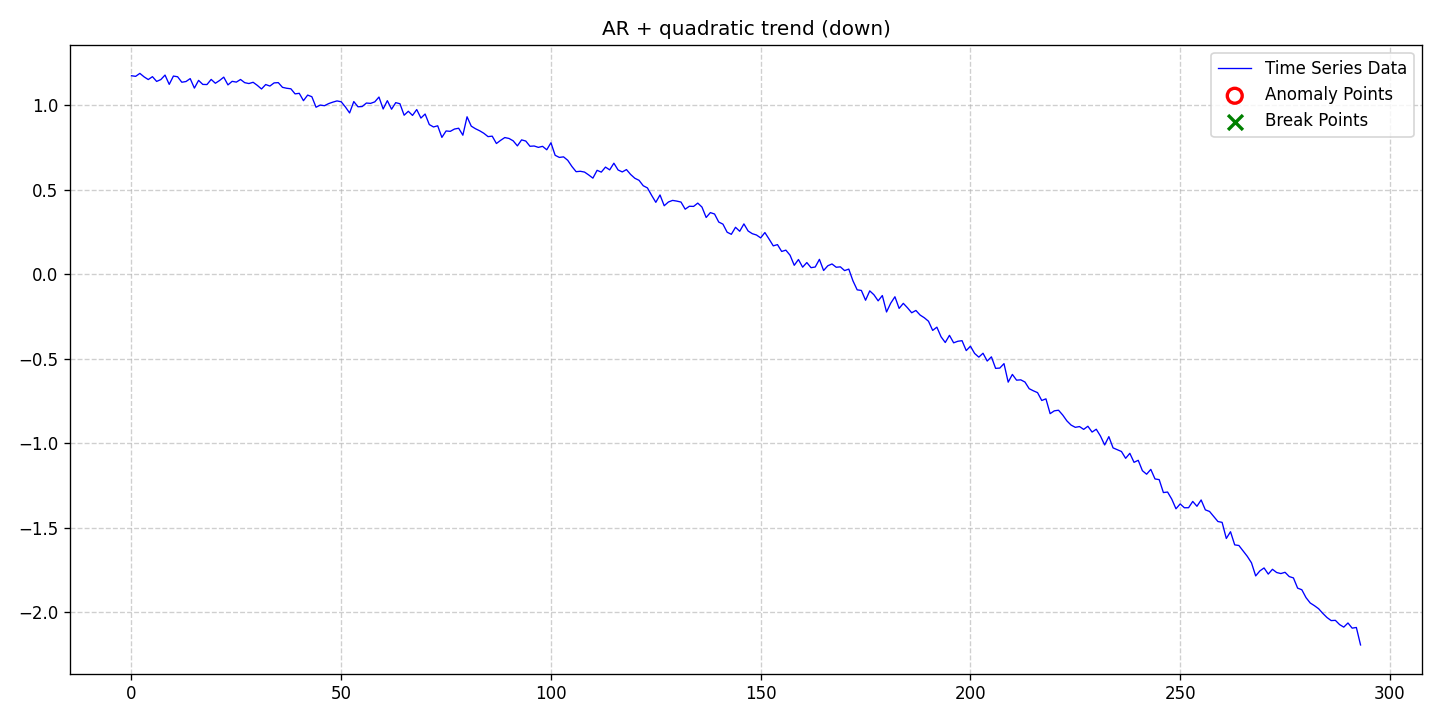

Values plotted in this chart, from the file beside it:
date, data, stationary, det_lin_up, det_lin_down, det_quad, det_cubic, det_exp, det_damped, stoc_trend, volatility, single_seas, multiple_seas, point_anom_single, point_anom_multi, collect_anom, context_anom, mean_shift, var_shift, trend_shift, point_anom_count, point_anom_location, point_anom_point, collect_anom_count
2020-01-01, 1.174, 0, 0, 0, 1, 0, 0, 0, 0, 0, 0, 0, 0, 0, 0, 0, 0, 0, 0, 0, none, , 0
2020-01-02, 1.171, 0, 0, 0, 1, 0, 0, 0, 0, 0, 0, 0, 0, 0, 0, 0, 0, 0, 0, 0, none, , 0
2020-01-03, 1.188, 0, 0, 0, 1, 0, 0, 0, 0, 0, 0, 0, 0, 0, 0, 0, 0, 0, 0, 0, none, , 0
2020-01-04, 1.168, 0, 0, 0, 1, 0, 0, 0, 0, 0, 0, 0, 0, 0, 0, 0, 0, 0, 0, 0, none, , 0
2020-01-05, 1.152, 0, 0, 0, 1, 0, 0, 0, 0, 0, 0, 0, 0, 0, 0, 0, 0, 0, 0, 0, none, , 0
2020-01-06, 1.169, 0, 0, 0, 1, 0, 0, 0, 0, 0, 0, 0, 0, 0, 0, 0, 0, 0, 0, 0, none, , 0
2020-01-07, 1.141, 0, 0, 0, 1, 0, 0, 0, 0, 0, 0, 0, 0, 0, 0, 0, 0, 0, 0, 0, none, , 0
2020-01-08, 1.152, 0, 0, 0, 1, 0, 0, 0, 0, 0, 0, 0, 0, 0, 0, 0, 0, 0, 0, 0, none, , 0
2020-01-09, 1.178, 0, 0, 0, 1, 0, 0, 0, 0, 0, 0, 0, 0, 0, 0, 0, 0, 0, 0, 0, none, , 0
2020-01-10, 1.123, 0, 0, 0, 1, 0, 0, 0, 0, 0, 0, 0, 0, 0, 0, 0, 0, 0, 0, 0, none, , 0
2020-01-11, 1.172, 0, 0, 0, 1, 0, 0, 0, 0, 0, 0, 0, 0, 0, 0, 0, 0, 0, 0, 0, none, , 0
2020-01-12, 1.168, 0, 0, 0, 1, 0, 0, 0, 0, 0, 0, 0, 0, 0, 0, 0, 0, 0, 0, 0, none, , 0
2020-01-13, 1.136, 0, 0, 0, 1, 0, 0, 0, 0, 0, 0, 0, 0, 0, 0, 0, 0, 0, 0, 0, none, , 0
2020-01-14, 1.14, 0, 0, 0, 1, 0, 0, 0, 0, 0, 0, 0, 0, 0, 0, 0, 0, 0, 0, 0, none, , 0
2020-01-15, 1.157, 0, 0, 0, 1, 0, 0, 0, 0, 0, 0, 0, 0, 0, 0, 0, 0, 0, 0, 0, none, , 0
2020-01-16, 1.101, 0, 0, 0, 1, 0, 0, 0, 0, 0, 0, 0, 0, 0, 0, 0, 0, 0, 0, 0, none, , 0
2020-01-17, 1.147, 0, 0, 0, 1, 0, 0, 0, 0, 0, 0, 0, 0, 0, 0, 0, 0, 0, 0, 0, none, , 0
2020-01-18, 1.123, 0, 0, 0, 1, 0, 0, 0, 0, 0, 0, 0, 0, 0, 0, 0, 0, 0, 0, 0, none, , 0
2020-01-19, 1.122, 0, 0, 0, 1, 0, 0, 0, 0, 0, 0, 0, 0, 0, 0, 0, 0, 0, 0, 0, none, , 0
2020-01-20, 1.152, 0, 0, 0, 1, 0, 0, 0, 0, 0, 0, 0, 0, 0, 0, 0, 0, 0, 0, 0, none, , 0
2020-01-21, 1.13, 0, 0, 0, 1, 0, 0, 0, 0, 0, 0, 0, 0, 0, 0, 0, 0, 0, 0, 0, none, , 0
2020-01-22, 1.146, 0, 0, 0, 1, 0, 0, 0, 0, 0, 0, 0, 0, 0, 0, 0, 0, 0, 0, 0, none, , 0
2020-01-23, 1.166, 0, 0, 0, 1, 0, 0, 0, 0, 0, 0, 0, 0, 0, 0, 0, 0, 0, 0, 0, none, , 0
2020-01-24, 1.12, 0, 0, 0, 1, 0, 0, 0, 0, 0, 0, 0, 0, 0, 0, 0, 0, 0, 0, 0, none, , 0
2020-01-25, 1.141, 0, 0, 0, 1, 0, 0, 0, 0, 0, 0, 0, 0, 0, 0, 0, 0, 0, 0, 0, none, , 0
2020-01-26, 1.137, 0, 0, 0, 1, 0, 0, 0, 0, 0, 0, 0, 0, 0, 0, 0, 0, 0, 0, 0, none, , 0
2020-01-27, 1.152, 0, 0, 0, 1, 0, 0, 0, 0, 0, 0, 0, 0, 0, 0, 0, 0, 0, 0, 0, none, , 0
2020-01-28, 1.133, 0, 0, 0, 1, 0, 0, 0, 0, 0, 0, 0, 0, 0, 0, 0, 0, 0, 0, 0, none, , 0
2020-01-29, 1.128, 0, 0, 0, 1, 0, 0, 0, 0, 0, 0, 0, 0, 0, 0, 0, 0, 0, 0, 0, none, , 0
2020-01-30, 1.136, 0, 0, 0, 1, 0, 0, 0, 0, 0, 0, 0, 0, 0, 0, 0, 0, 0, 0, 0, none, , 0
2020-01-31, 1.117, 0, 0, 0, 1, 0, 0, 0, 0, 0, 0, 0, 0, 0, 0, 0, 0, 0, 0, 0, none, , 0
2020-02-01, 1.096, 0, 0, 0, 1, 0, 0, 0, 0, 0, 0, 0, 0, 0, 0, 0, 0, 0, 0, 0, none, , 0
2020-02-02, 1.122, 0, 0, 0, 1, 0, 0, 0, 0, 0, 0, 0, 0, 0, 0, 0, 0, 0, 0, 0, none, , 0
2020-02-03, 1.113, 0, 0, 0, 1, 0, 0, 0, 0, 0, 0, 0, 0, 0, 0, 0, 0, 0, 0, 0, none, , 0
2020-02-04, 1.132, 0, 0, 0, 1, 0, 0, 0, 0, 0, 0, 0, 0, 0, 0, 0, 0, 0, 0, 0, none, , 0
2020-02-05, 1.134, 0, 0, 0, 1, 0, 0, 0, 0, 0, 0, 0, 0, 0, 0, 0, 0, 0, 0, 0, none, , 0
2020-02-06, 1.106, 0, 0, 0, 1, 0, 0, 0, 0, 0, 0, 0, 0, 0, 0, 0, 0, 0, 0, 0, none, , 0
2020-02-07, 1.1, 0, 0, 0, 1, 0, 0, 0, 0, 0, 0, 0, 0, 0, 0, 0, 0, 0, 0, 0, none, , 0
2020-02-08, 1.097, 0, 0, 0, 1, 0, 0, 0, 0, 0, 0, 0, 0, 0, 0, 0, 0, 0, 0, 0, none, , 0
2020-02-09, 1.067, 0, 0, 0, 1, 0, 0, 0, 0, 0, 0, 0, 0, 0, 0, 0, 0, 0, 0, 0, none, , 0
2020-02-10, 1.07, 0, 0, 0, 1, 0, 0, 0, 0, 0, 0, 0, 0, 0, 0, 0, 0, 0, 0, 0, none, , 0
2020-02-11, 1.027, 0, 0, 0, 1, 0, 0, 0, 0, 0, 0, 0, 0, 0, 0, 0, 0, 0, 0, 0, none, , 0
2020-02-12, 1.06, 0, 0, 0, 1, 0, 0, 0, 0, 0, 0, 0, 0, 0, 0, 0, 0, 0, 0, 0, none, , 0
2020-02-13, 1.05, 0, 0, 0, 1, 0, 0, 0, 0, 0, 0, 0, 0, 0, 0, 0, 0, 0, 0, 0, none, , 0
2020-02-14, 0.988, 0, 0, 0, 1, 0, 0, 0, 0, 0, 0, 0, 0, 0, 0, 0, 0, 0, 0, 0, none, , 0
2020-02-15, 1.001, 0, 0, 0, 1, 0, 0, 0, 0, 0, 0, 0, 0, 0, 0, 0, 0, 0, 0, 0, none, , 0
2020-02-16, 0.997, 0, 0, 0, 1, 0, 0, 0, 0, 0, 0, 0, 0, 0, 0, 0, 0, 0, 0, 0, none, , 0
2020-02-17, 1.009, 0, 0, 0, 1, 0, 0, 0, 0, 0, 0, 0, 0, 0, 0, 0, 0, 0, 0, 0, none, , 0
2020-02-18, 1.018, 0, 0, 0, 1, 0, 0, 0, 0, 0, 0, 0, 0, 0, 0, 0, 0, 0, 0, 0, none, , 0
2020-02-19, 1.025, 0, 0, 0, 1, 0, 0, 0, 0, 0, 0, 0, 0, 0, 0, 0, 0, 0, 0, 0, none, , 0
2020-02-20, 1.02, 0, 0, 0, 1, 0, 0, 0, 0, 0, 0, 0, 0, 0, 0, 0, 0, 0, 0, 0, none, , 0
2020-02-21, 0.9896, 0, 0, 0, 1, 0, 0, 0, 0, 0, 0, 0, 0, 0, 0, 0, 0, 0, 0, 0, none, , 0
2020-02-22, 0.9542, 0, 0, 0, 1, 0, 0, 0, 0, 0, 0, 0, 0, 0, 0, 0, 0, 0, 0, 0, none, , 0
2020-02-23, 1.021, 0, 0, 0, 1, 0, 0, 0, 0, 0, 0, 0, 0, 0, 0, 0, 0, 0, 0, 0, none, , 0
2020-02-24, 0.9906, 0, 0, 0, 1, 0, 0, 0, 0, 0, 0, 0, 0, 0, 0, 0, 0, 0, 0, 0, none, , 0
2020-02-25, 0.992, 0, 0, 0, 1, 0, 0, 0, 0, 0, 0, 0, 0, 0, 0, 0, 0, 0, 0, 0, none, , 0
2020-02-26, 1.013, 0, 0, 0, 1, 0, 0, 0, 0, 0, 0, 0, 0, 0, 0, 0, 0, 0, 0, 0, none, , 0
2020-02-27, 1.011, 0, 0, 0, 1, 0, 0, 0, 0, 0, 0, 0, 0, 0, 0, 0, 0, 0, 0, 0, none, , 0
2020-02-28, 1.02, 0, 0, 0, 1, 0, 0, 0, 0, 0, 0, 0, 0, 0, 0, 0, 0, 0, 0, 0, none, , 0
2020-02-29, 1.048, 0, 0, 0, 1, 0, 0, 0, 0, 0, 0, 0, 0, 0, 0, 0, 0, 0, 0, 0, none, , 0
... 234 more rows
